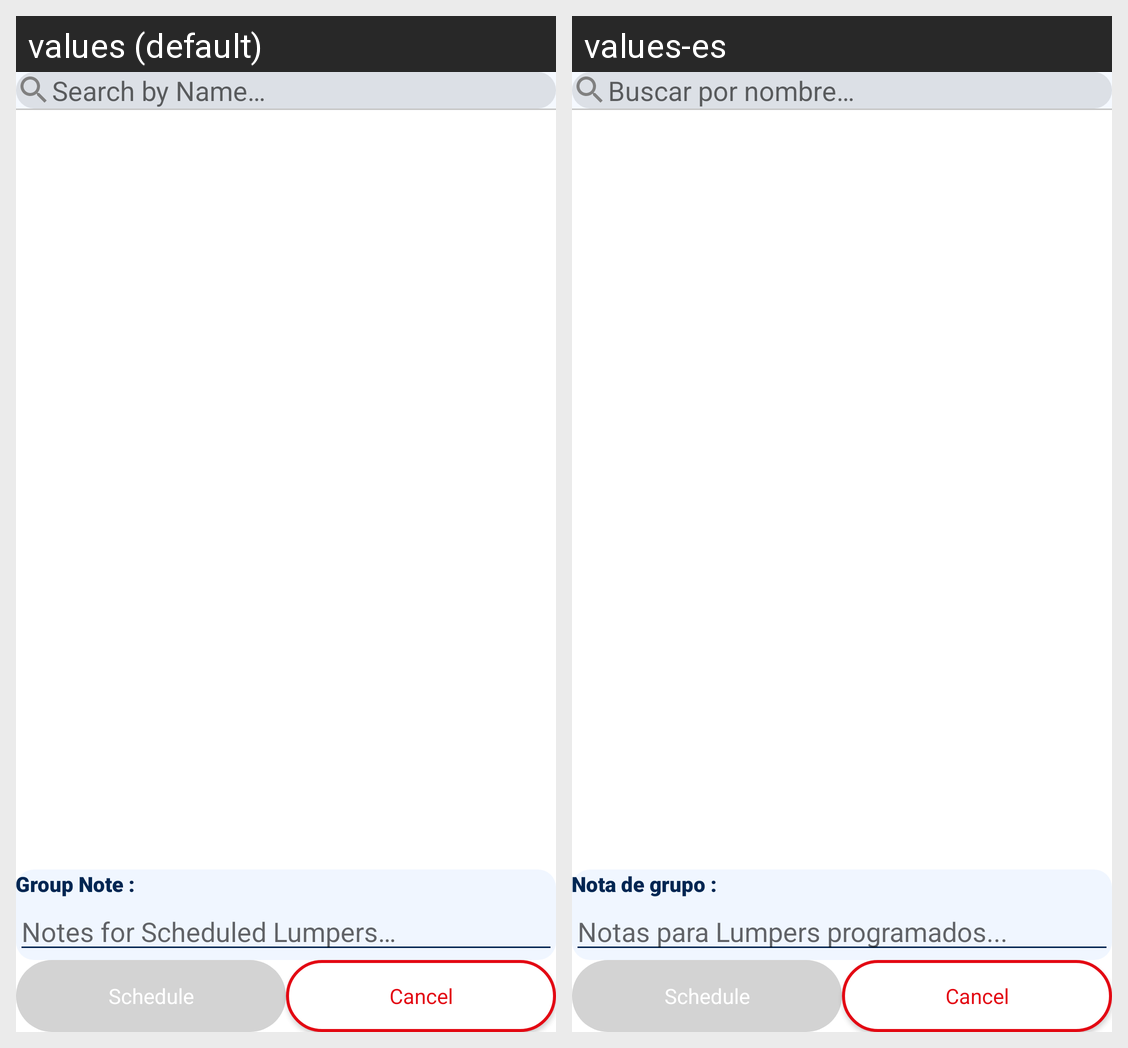

Here is an Android app screen in its default locale and in the app's own translations. Write out the translated-string differences for the strings that appear on this screen.
Android screen res/layout/content_edit_schedule_time.xml rendered under 2 locales, left to right: values (default), values-es. Device: Nexus 5 (rendered at 1080×1920; each locale shown at half size, 540×960, under a caption strip naming it); theme AppTheme.
Strings drawn on this screen, with the default value and each locale's value (text and hints the layout hard-codes, and strings that could not be matched under every locale, appear in the picture but are not listed):

group_note
  values: Group Note :
  values-es: Nota de grupo :

notes_for_scheduled_lumpers
  values: Notes for Scheduled Lumpers…
  values-es: Notas para Lumpers programados...

schedule_s
  values: Schedule
  values-es: Schedule

cancel
  values: Cancel
  values-es: Cancel
